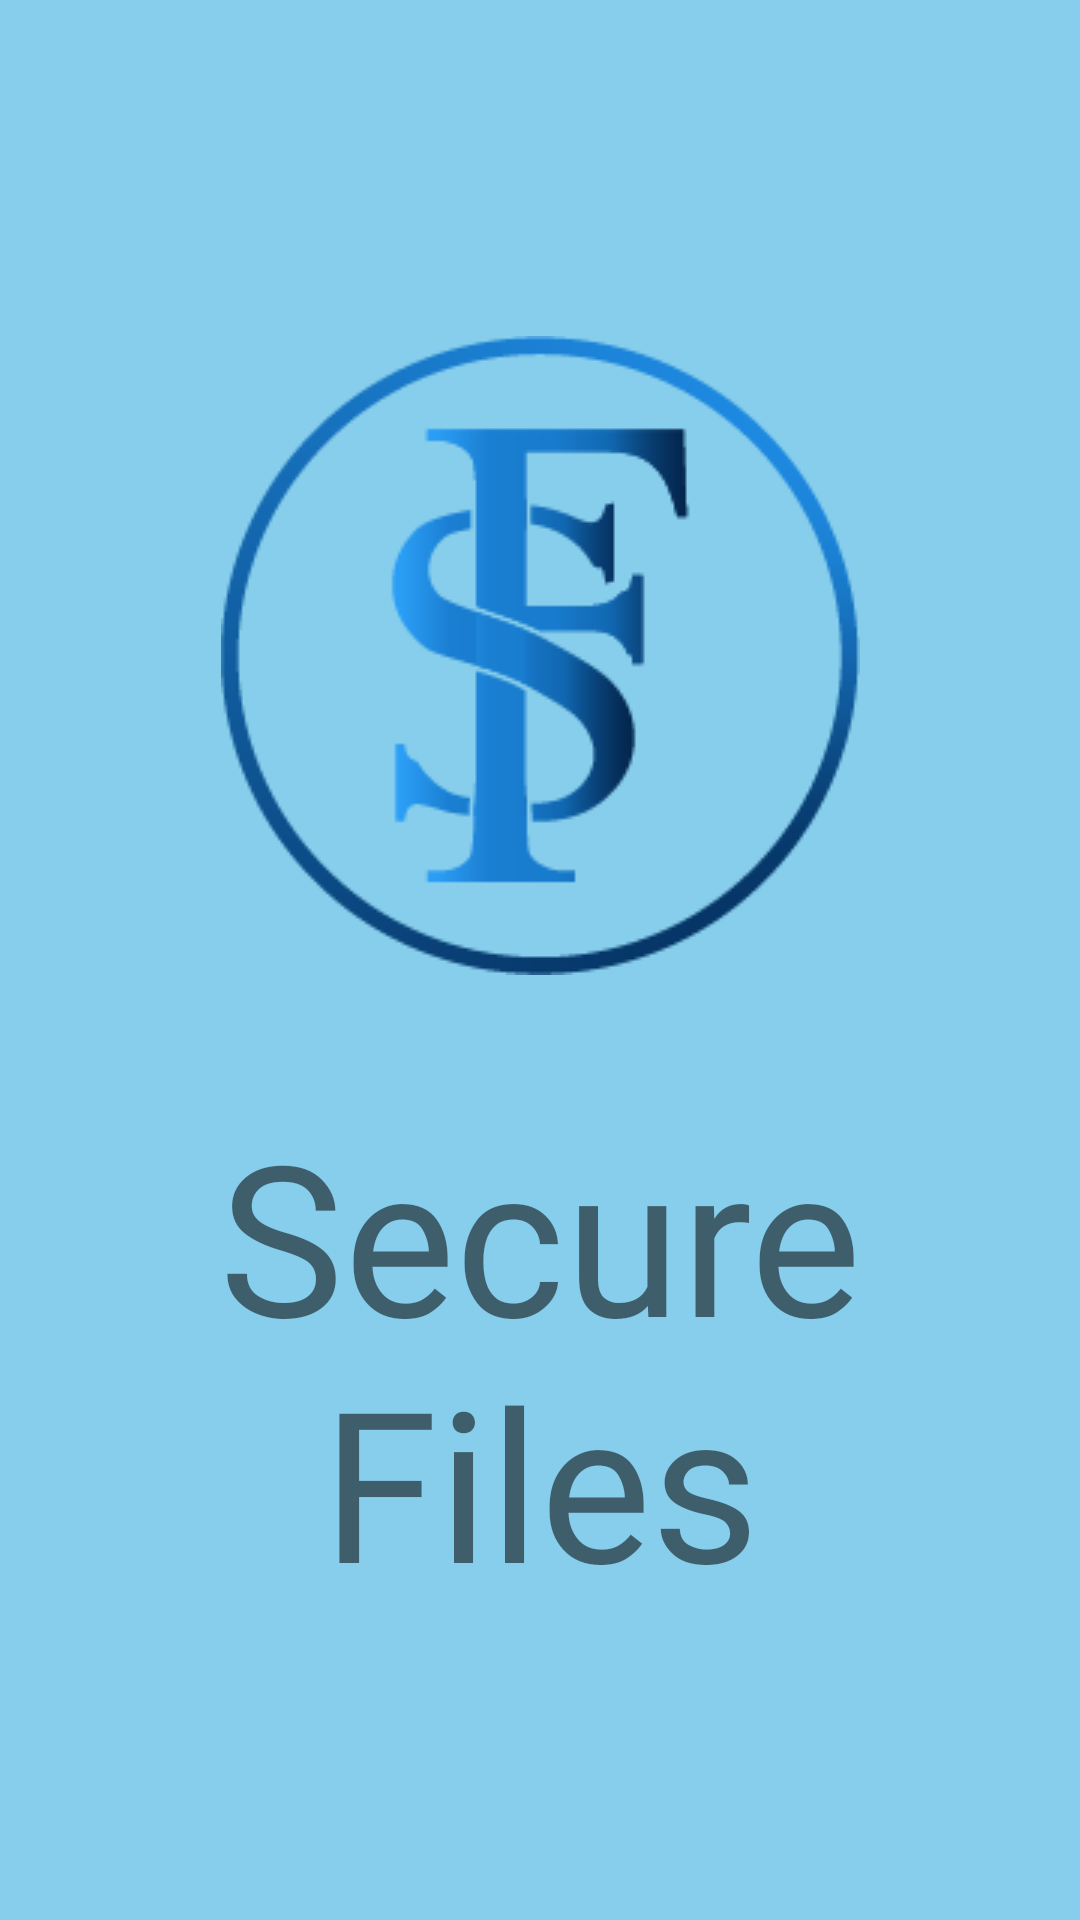

The Android layout XML behind this screen, and the referenced resources:
<!-- AndroidManifest.xml: application theme Theme.SecureFils -->
<!-- res/layout/activity_main.xml -->
<?xml version="1.0" encoding="utf-8"?>
<androidx.constraintlayout.widget.ConstraintLayout xmlns:android="http://schemas.android.com/apk/res/android"
    xmlns:app="http://schemas.android.com/apk/res-auto"
    xmlns:tools="http://schemas.android.com/tools"
    android:layout_width="match_parent"
    android:layout_height="match_parent"
    tools:context=".MainActivity"
    android:background="#87CEEC">


    <TextView
        android:id="@+id/textView"
        android:layout_width="0dp"
        android:layout_height="wrap_content"
        android:layout_marginBottom="100dp"
        android:fontFamily="@font/bangers"
        android:text="Secure Files"
        android:textAlignment="center"
        android:textSize="70sp"
        android:transitionName="logoName"
        app:layout_constraintBottom_toBottomOf="parent"
        app:layout_constraintEnd_toEndOf="parent"
        app:layout_constraintStart_toStartOf="parent" />

    <ImageView
        android:id="@+id/imageView2"
        android:layout_width="wrap_content"
        android:layout_height="wrap_content"
        android:layout_marginStart="99dp"
        android:layout_marginTop="112dp"
        android:layout_marginEnd="99dp"
        android:transitionName="logoImage"
        app:layout_constraintEnd_toEndOf="parent"
        app:layout_constraintStart_toStartOf="parent"
        app:layout_constraintTop_toTopOf="parent"
        app:srcCompat="@drawable/sf" />


</androidx.constraintlayout.widget.ConstraintLayout>
<!-- resources referenced by this layout -->
<resources>
  <!-- drawable sf: png bitmap (drawable, 11619 bytes) -->
  <style name="Theme.SecureFils" parent="Theme.MaterialComponents.DayNight.NoActionBar">
          
          <item name="colorPrimary">@color/purple_500</item>
          <item name="colorPrimaryVariant">@color/purple_700</item>
          <item name="colorOnPrimary">@color/white</item>
          
          <item name="colorSecondary">@color/teal_200</item>
          <item name="colorSecondaryVariant">@color/teal_700</item>
          <item name="colorOnSecondary">@color/black</item>
          
          <item name="android:statusBarColor" tools:targetApi="l">?attr/colorPrimaryVariant</item>
          
  
          <item name="android:windowContentTransitions">true</item>
      </style>
  <!-- not gathered from this repository: default colours our renderer supplied (Android Studio template values) -->
  <color name="purple_500">#FF6200EE</color>
  <color name="purple_700">#FF3700B3</color>
  <color name="teal_200">#FF03DAC5</color>
  <color name="teal_700">#FF018786</color>
  <color name="black">#FF000000</color>
  <color name="white">#FFFFFFFF</color>
</resources>
